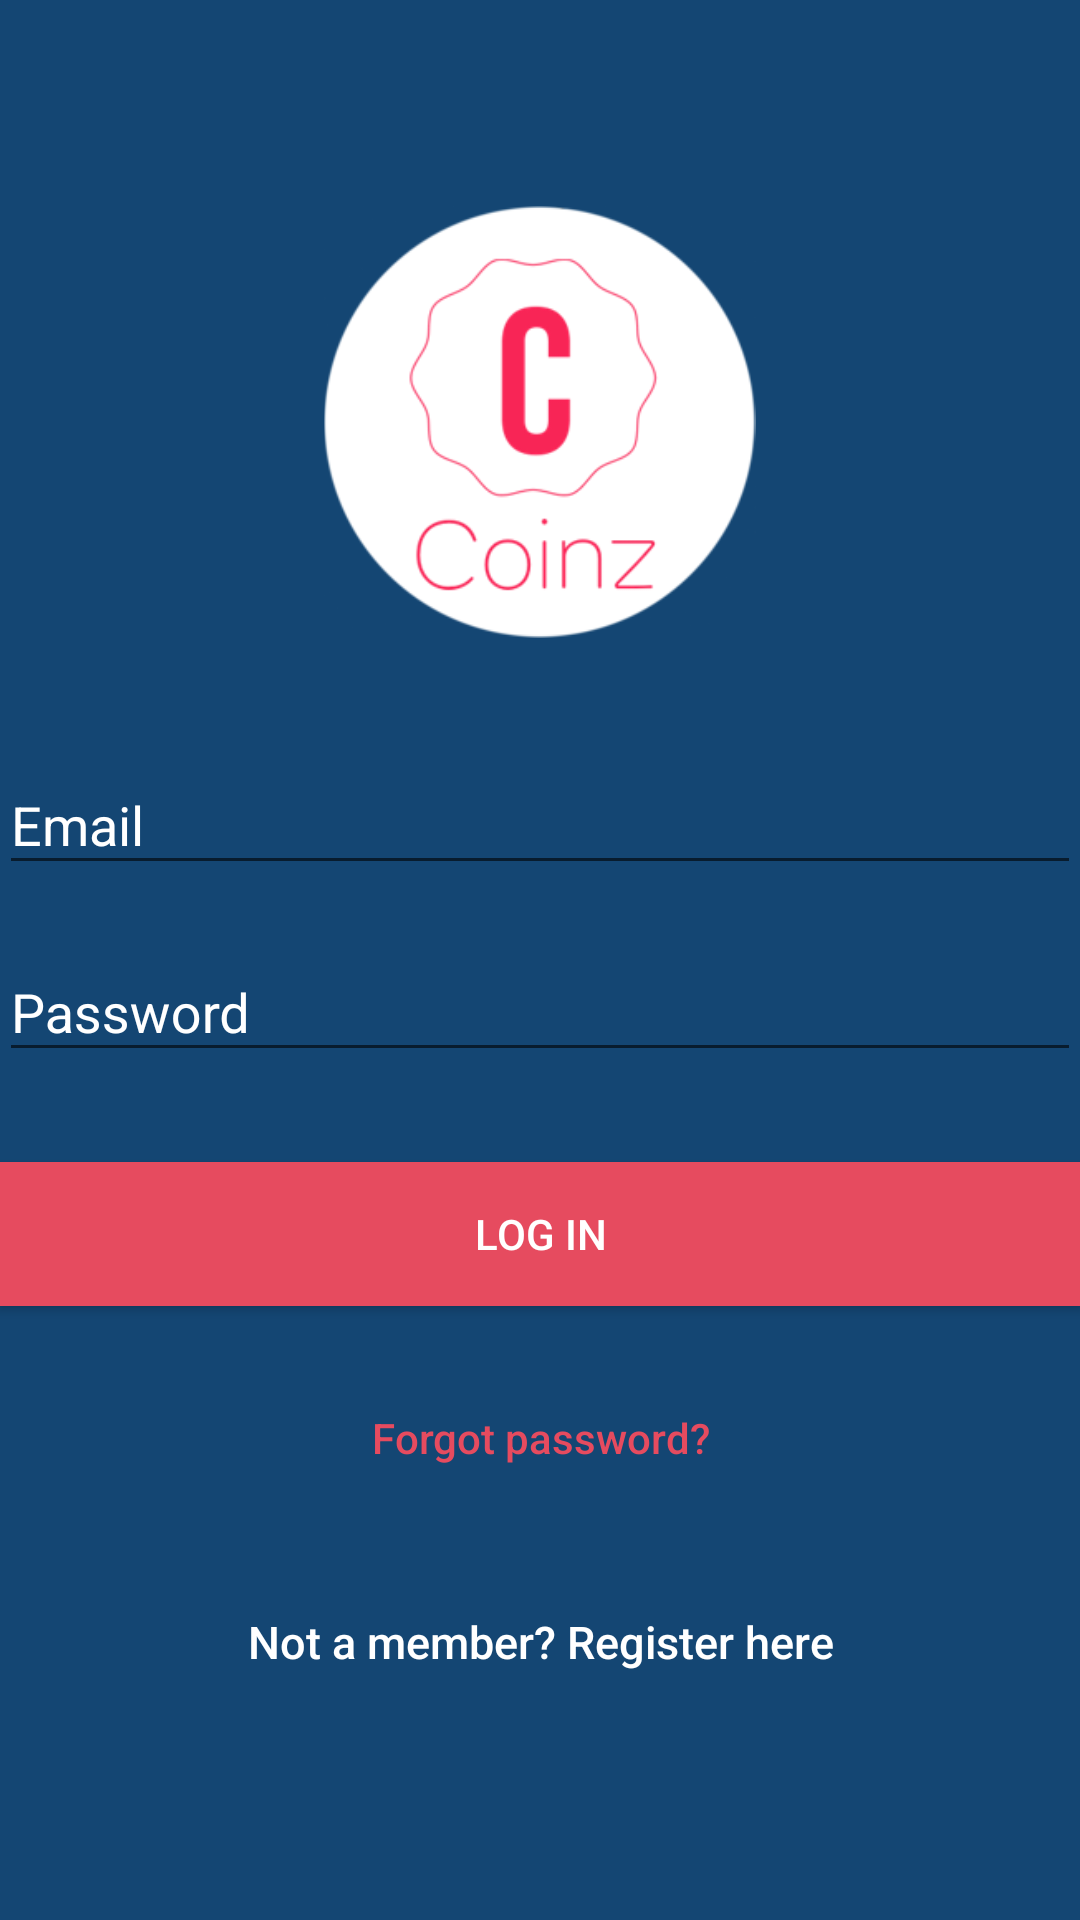

Layout XML and referenced resources for this Android screen:
<!-- AndroidManifest.xml: application theme AppTheme -->
<!-- res/layout/activity_login.xml -->
<?xml version="1.0" encoding="utf-8"?>
<android.support.design.widget.CoordinatorLayout xmlns:android="http://schemas.android.com/apk/res/android"
xmlns:app="http://schemas.android.com/apk/res-auto"
xmlns:tools="http://schemas.android.com/tools"
android:layout_width="match_parent"
android:layout_height="match_parent"
android:fitsSystemWindows="true"
tools:context=".LoginActivity">

<LinearLayout
    android:layout_width="fill_parent"
    android:layout_height="fill_parent"
    android:background="@color/colorPrimary"
    android:gravity="center"
    android:orientation="vertical"
    android:padding="@dimen/activity_horizontal_margin">


    <ImageView
        android:layout_width="149dp"
        android:layout_height="144dp"
        android:layout_gravity="center_horizontal"
        android:layout_marginBottom="30dp"
        android:elevation="20dp"
        android:src="@drawable/coinz_logo" />

    <android.support.design.widget.TextInputLayout
        android:layout_width="match_parent"
        android:layout_height="wrap_content">

        <EditText
            android:id="@+id/email"
            android:layout_width="match_parent"
            android:layout_height="wrap_content"
            android:layout_marginBottom="10dp"
            android:hint="@string/prompt_email"
            android:inputType="textEmailAddress"
            android:textColor="@android:color/white"
            android:textColorHint="@android:color/white" />
    </android.support.design.widget.TextInputLayout>

    <android.support.design.widget.TextInputLayout
        android:layout_width="match_parent"
        android:layout_height="wrap_content">

        <EditText
            android:id="@+id/password"
            android:layout_width="fill_parent"
            android:layout_height="wrap_content"
            android:layout_marginBottom="10dp"
            android:hint="@string/prompt_password"
            android:inputType="textPassword"
            android:textColor="@android:color/white"
            android:textColorHint="@android:color/white" />
    </android.support.design.widget.TextInputLayout>

    
    <Button
        android:id="@+id/btn_login"
        android:layout_width="fill_parent"
        android:layout_height="wrap_content"
        android:layout_marginTop="20dip"
        android:background="@color/colorAccent"
        android:text="@string/btn_login"
        android:textColor="@android:color/white" />

    
    <Button
        android:id="@+id/btn_reset_password"
        android:layout_width="fill_parent"
        android:layout_height="wrap_content"
        android:layout_marginTop="20dip"
        android:background="@null"
        android:text="@string/btn_forgot_password"
        android:textAllCaps="false"
        android:textColor="@color/colorAccent" />

    
    <Button
        android:id="@+id/btn_register"
        android:layout_width="fill_parent"
        android:layout_height="wrap_content"
        android:layout_marginTop="20dip"
        android:background="@null"
        android:clickable="true"
        android:text="@string/btn_not_a_member"
        android:textAllCaps="false"
        android:textColor="@android:color/white"
        android:textSize="15dp" />
</LinearLayout>

<ProgressBar
    android:id="@+id/progressBar"
    android:layout_width="30dp"
    android:layout_height="30dp"
    android:layout_gravity="center|bottom"
    android:layout_marginBottom="20dp"
    android:visibility="gone" />
</android.support.design.widget.CoordinatorLayout>
<!-- resources referenced by this layout -->
<resources>
  <color name="colorAccent">#E64B5F</color>
  <color name="colorPrimary">#144673</color>
  <!-- drawable coinz_logo: png bitmap (drawable, 19537 bytes) -->
  <string name="btn_forgot_password">Forgot password?</string>
  <string name="btn_login">Log in</string>
  <string name="btn_not_a_member">Not a member? Register here</string>
  <string name="prompt_email">Email</string>
  <string name="prompt_password">Password</string>
  <style name="AppTheme" parent="Theme.AppCompat.Light.DarkActionBar">
          
          <item name="colorPrimary">@color/colorPrimary</item>
          <item name="colorPrimaryDark">@color/colorPrimaryDark</item>
          <item name="colorAccent">@color/colorAccent</item>
          <item name="android:textColorHint">@android:color/white</item>
      </style>
  <color name="colorPrimaryDark">#14233C</color>
</resources>
